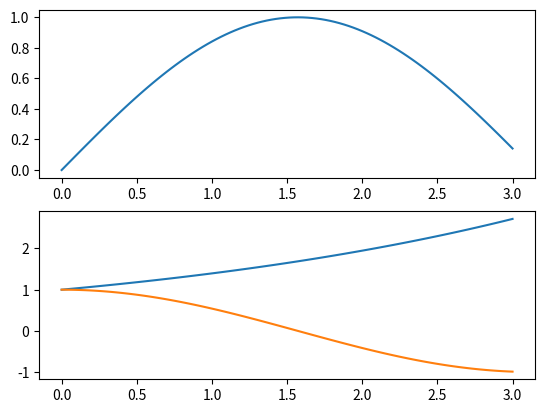

Python code for this plot:
# -*- coding: utf-8 -*-
"""
Created on Thu Jan 23 09:06:18 2020

[redacted]
"""


import numpy as np
import matplotlib.pyplot as plt 
 

ax1 = plt.subplot(211) # 在图表2中创建子图1
ax2 = plt.subplot(212) # 在图表2中创建子图2
 
x = np.linspace(0, 3, 100)
i = 1
#for i in range(5):
plt.figure(1)  #选择图表1
plt.plot(x, np.exp(i*x/3))
plt.sca(ax1)   #选择图表2的子图1
plt.plot(x, np.sin(i*x))
plt.sca(ax2)  # 选择图表2的子图2
plt.plot(x, np.cos(i*x))

